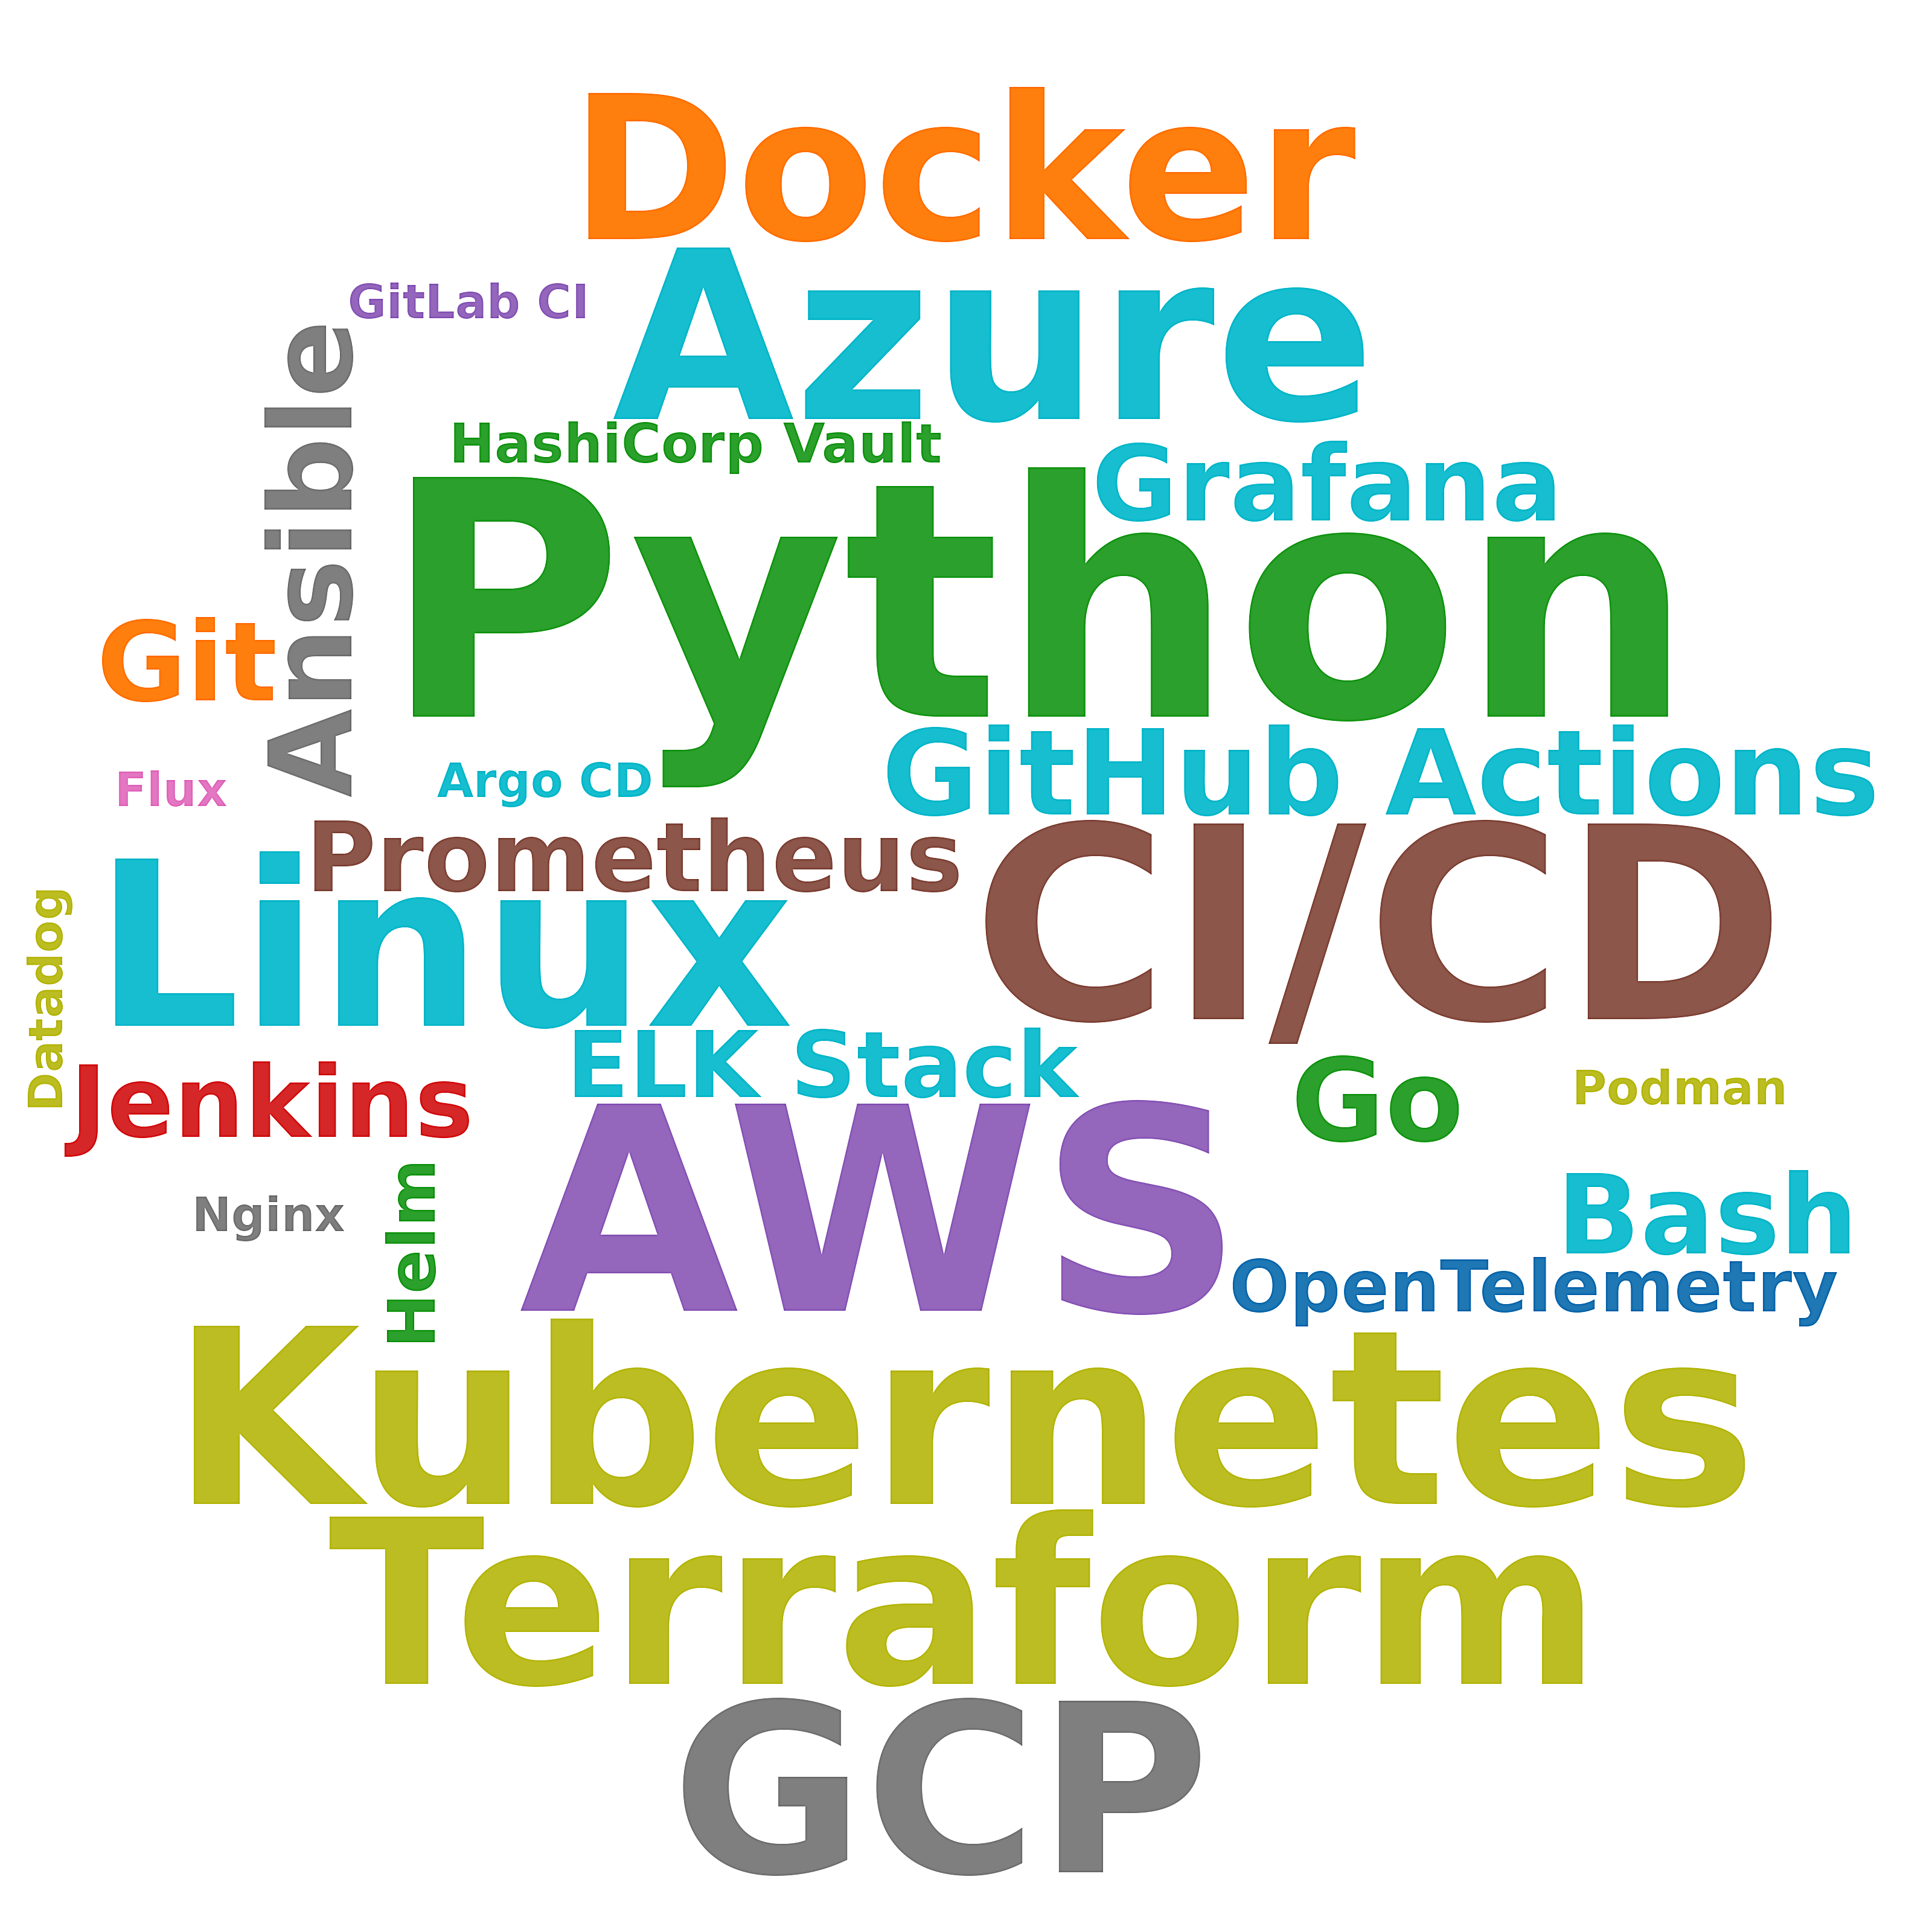

Values plotted in this chart, from the file beside it:
skill, postings_mentioning, pct_of_postings
Python, 61, 14.6
AWS, 30, 7.2
CI/CD, 23, 5.5
Kubernetes, 20, 4.8
Azure, 17, 4.1
GCP, 17, 4.1
Terraform, 16, 3.8
Linux, 16, 3.8
Docker, 11, 2.6
GitHub Actions, 7, 1.7
Ansible, 6, 1.4
Go, 6, 1.4
Bash, 5, 1.2
Git, 5, 1.2
Grafana, 4, 1.0
Jenkins, 3, 0.7
Prometheus, 3, 0.7
ELK Stack, 3, 0.7
OpenTelemetry, 3, 0.7
Helm, 2, 0.5
HashiCorp Vault, 2, 0.5
Podman, 1, 0.2
GitLab CI, 1, 0.2
Argo CD, 1, 0.2
Flux, 1, 0.2
Datadog, 1, 0.2
Nginx, 1, 0.2
